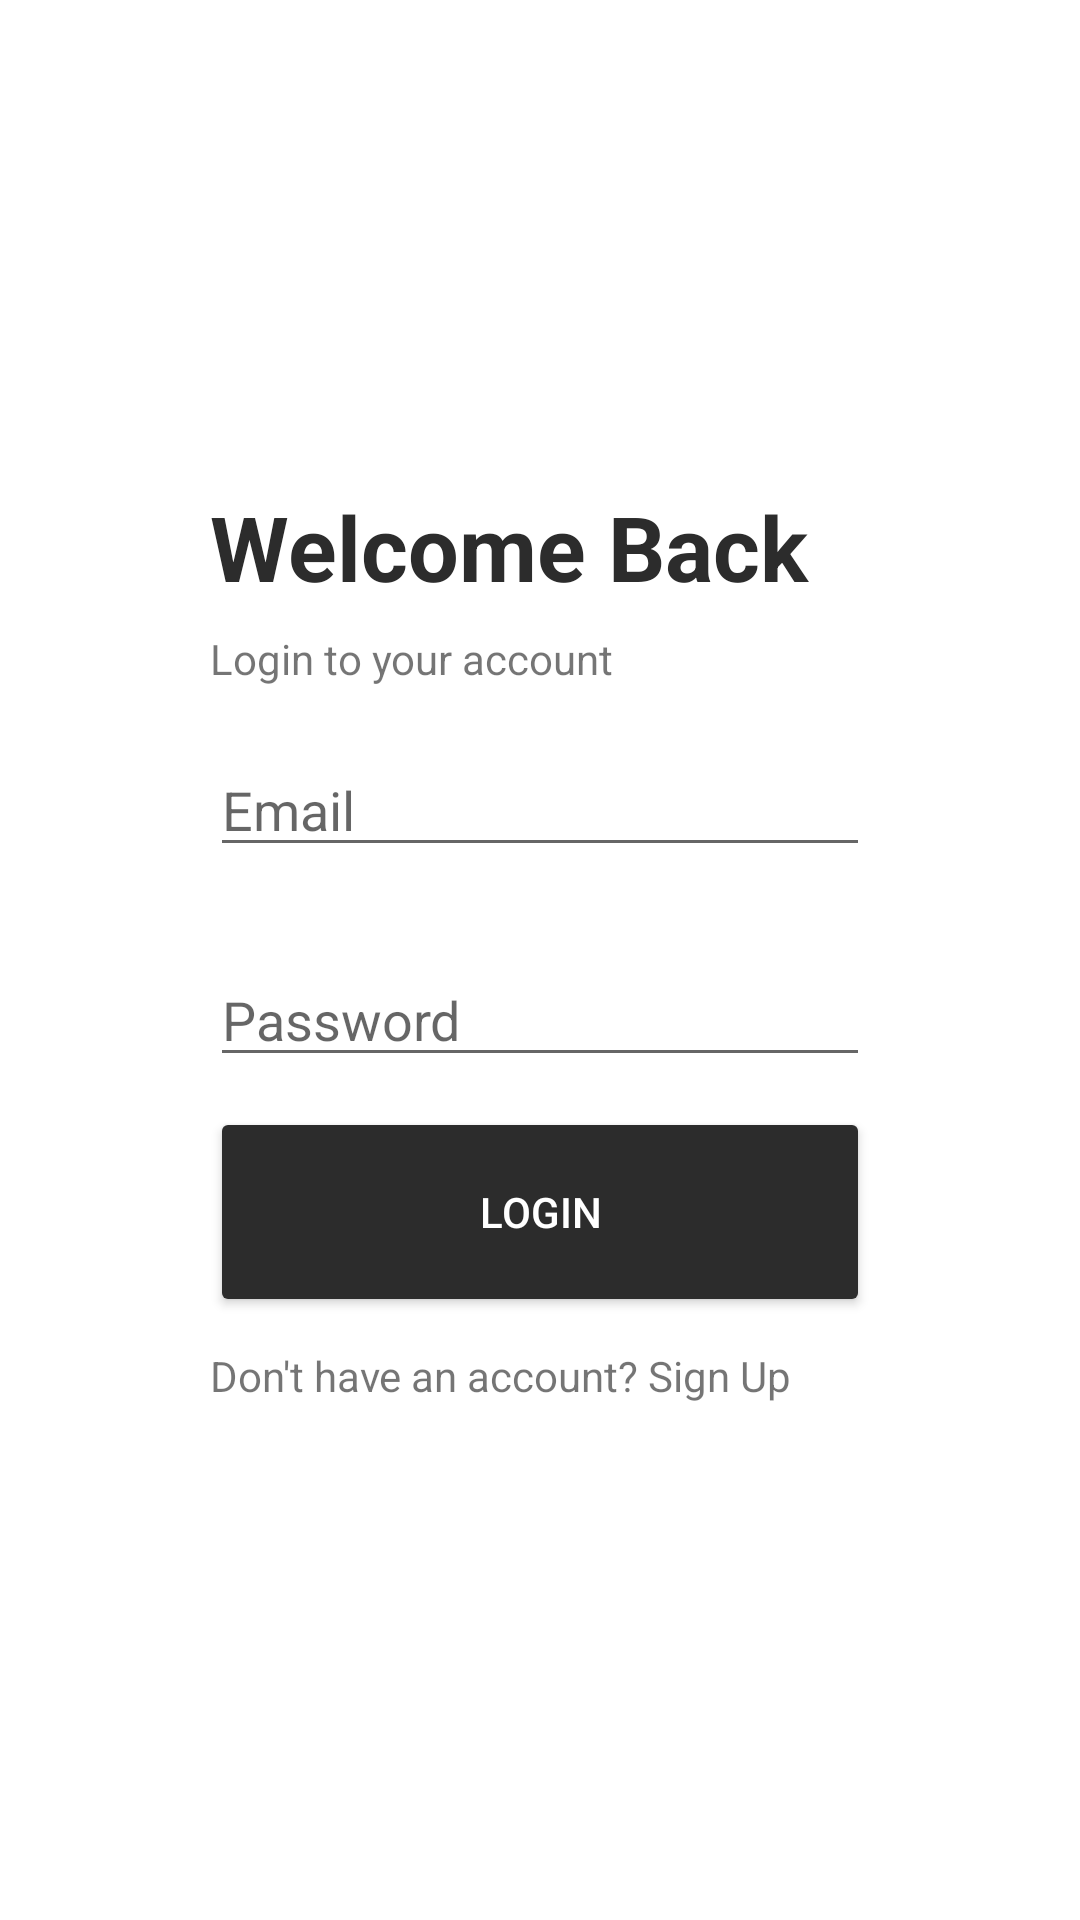

Write the Android layout XML for this screen, with the resource values it uses.
<!-- AndroidManifest.xml: application theme Theme.PFDAssignment1 -->
<!-- res/layout/activity_login.xml -->
<?xml version="1.0" encoding="utf-8"?>
<RelativeLayout xmlns:android="http://schemas.android.com/apk/res/android"
    xmlns:app="http://schemas.android.com/apk/res-auto"
    xmlns:tools="http://schemas.android.com/tools"
    android:layout_width="fill_parent"
    android:layout_height="fill_parent"
    >
    <ScrollView
        android:id="@+id/scrollView"
        android:layout_width="match_parent"
        android:layout_height="match_parent"
        app:layout_constraintBottom_toBottomOf="parent"
        app:layout_constraintEnd_toEndOf="parent"
        app:layout_constraintStart_toStartOf="parent"
        app:layout_constraintTop_toTopOf="parent"
        android:fillViewport="true">

        <androidx.constraintlayout.widget.ConstraintLayout
            android:layout_width="match_parent"
            android:layout_height="match_parent"
            tools:context=".SignUpActivity">

            <TextView
                android:id="@+id/box"
                android:layout_width="0dp"
                android:layout_height="396dp"
                android:layout_marginStart="25dp"
                android:layout_marginEnd="25dp"
                android:background="@drawable/shadow"
                app:layout_constraintBottom_toBottomOf="parent"
                app:layout_constraintEnd_toEndOf="parent"
                app:layout_constraintStart_toStartOf="parent"
                app:layout_constraintTop_toTopOf="parent" />

            <TextView
                android:id="@+id/eError2"
                android:layout_width="0dp"
                android:layout_height="17dp"
                android:layout_marginStart="49dp"
                android:layout_marginTop="5dp"
                android:layout_marginEnd="49dp"
                android:textColor="#E46F6F"
                android:textSize="13sp"
                app:layout_constraintEnd_toEndOf="@+id/box"
                app:layout_constraintStart_toStartOf="@+id/box"
                app:layout_constraintTop_toBottomOf="@+id/emailTxt" />

            <TextView
                android:id="@+id/pError2"
                android:layout_width="0dp"
                android:layout_height="0dp"
                android:layout_marginStart="49dp"
                android:layout_marginTop="5dp"
                android:layout_marginEnd="49dp"
                android:text="TextView"
                android:textColor="#E46F6F"
                android:textSize="13sp"
                app:layout_constraintEnd_toEndOf="@+id/box"
                app:layout_constraintStart_toStartOf="@+id/box"
                app:layout_constraintTop_toBottomOf="@+id/passwordTxt" />

            <EditText
                android:id="@+id/passwordTxt"
                android:layout_width="0dp"
                android:layout_height="40dp"
                android:layout_marginStart="45dp"
                android:layout_marginTop="8dp"
                android:layout_marginEnd="45dp"
                android:ems="10"
                android:hint="Password"
                android:inputType="textPersonName|textPassword"
                android:textColor="#878787"
                app:layout_constraintEnd_toEndOf="@+id/box"
                app:layout_constraintStart_toStartOf="@+id/box"
                app:layout_constraintTop_toBottomOf="@+id/eError2" />

            <TextView
                android:id="@+id/signUpTxt"
                android:layout_width="0dp"
                android:layout_height="47dp"
                android:layout_marginStart="45dp"
                android:layout_marginTop="40dp"
                android:layout_marginEnd="45dp"
                android:text="Welcome Back"
                android:textColor="#2C2C2C"
                android:textSize="30dp"
                android:textStyle="bold"
                app:layout_constraintEnd_toEndOf="@+id/box"
                app:layout_constraintStart_toStartOf="@+id/box"
                app:layout_constraintTop_toTopOf="@+id/box" />

            <EditText
                android:id="@+id/emailTxt"
                android:layout_width="0dp"
                android:layout_height="40dp"
                android:layout_marginStart="45dp"
                android:layout_marginTop="20dp"
                android:layout_marginEnd="45dp"
                android:ems="10"
                android:hint="Email"
                android:inputType="textPersonName"
                android:textColor="#878787"
                app:layout_constraintEnd_toEndOf="@+id/box"
                app:layout_constraintStart_toStartOf="@+id/box"
                app:layout_constraintTop_toBottomOf="@+id/createAccTxt" />

            <Button
                android:id="@+id/loginBtn"
                android:layout_width="0dp"
                android:layout_height="70dp"
                android:layout_marginStart="45dp"
                android:layout_marginTop="5dp"
                android:layout_marginEnd="45dp"
                android:text="Login"
                android:textColor="#FFFFFF"
                app:backgroundTint="#2C2C2C"
                app:cornerRadius="0dp"
                app:layout_constraintEnd_toEndOf="@+id/box"
                app:layout_constraintStart_toStartOf="@+id/box"
                app:layout_constraintTop_toBottomOf="@+id/pError2" />

            <TextView
                android:id="@+id/toSignUp"
                android:layout_width="0dp"
                android:layout_height="wrap_content"
                android:layout_marginStart="45dp"
                android:layout_marginTop="10dp"
                android:layout_marginEnd="45dp"
                android:text="Don't have an account? Sign Up"
                android:textAlignment="textStart"
                app:layout_constraintEnd_toEndOf="@+id/box"
                app:layout_constraintStart_toStartOf="@+id/box"
                app:layout_constraintTop_toBottomOf="@+id/loginBtn" />

            <TextView
                android:id="@+id/createAccTxt"
                android:layout_width="0dp"
                android:layout_height="wrap_content"
                android:layout_marginStart="45dp"
                android:layout_marginTop="1dp"
                android:layout_marginEnd="45dp"
                android:text="Login to your account"
                app:layout_constraintEnd_toEndOf="@+id/box"
                app:layout_constraintStart_toStartOf="@+id/box"
                app:layout_constraintTop_toBottomOf="@+id/signUpTxt" />

        </androidx.constraintlayout.widget.ConstraintLayout>
    </ScrollView>
</RelativeLayout>
<!-- resources referenced by this layout -->
<resources>
  <style name="Theme.PFDAssignment1" parent="Theme.MaterialComponents.DayNight.DarkActionBar">
          
          <item name="colorPrimary">@color/purple_500</item>
          <item name="colorPrimaryVariant">@color/purple_700</item>
          <item name="colorOnPrimary">@color/white</item>
          
          <item name="colorSecondary">@color/teal_200</item>
          <item name="colorSecondaryVariant">@color/teal_700</item>
          <item name="colorOnSecondary">@color/black</item>
          
          <item name="android:statusBarColor" tools:targetApi="l">?attr/colorPrimaryVariant</item>
          
      </style>
  <!-- not gathered from this repository: default colours our renderer supplied (Android Studio template values) -->
  <color name="purple_500">#FF6200EE</color>
  <color name="purple_700">#FF3700B3</color>
  <color name="teal_200">#FF03DAC5</color>
  <color name="teal_700">#FF018786</color>
  <color name="black">#FF000000</color>
  <color name="white">#FFFFFFFF</color>
</resources>
